Run: headless pygame with SDL's dummy video driver; simulated clock (each Clock.tick advances the game by its frame time, no real sleeping); random seed 0; keys injected as events and as key.get_pressed() state; no mouse input.
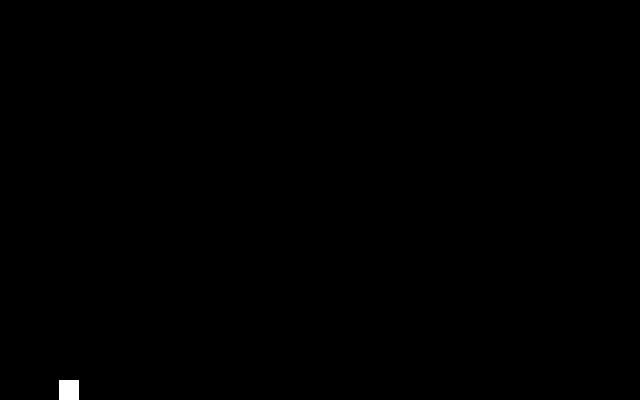
Frame 1 of 4 · flips 1–60 · no input
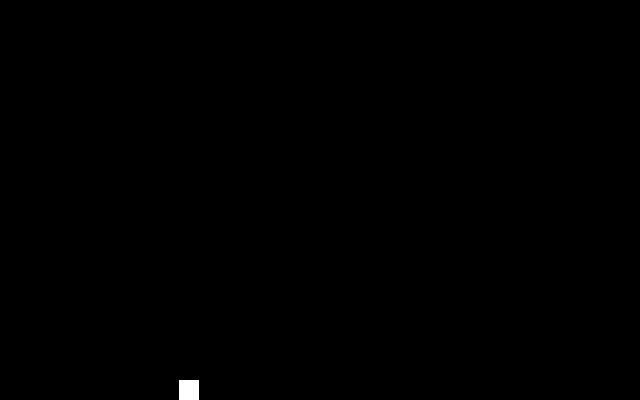
Frame 2 of 4 · flips 61–180 · tapped SPACE, RETURN · held RIGHT (→), D
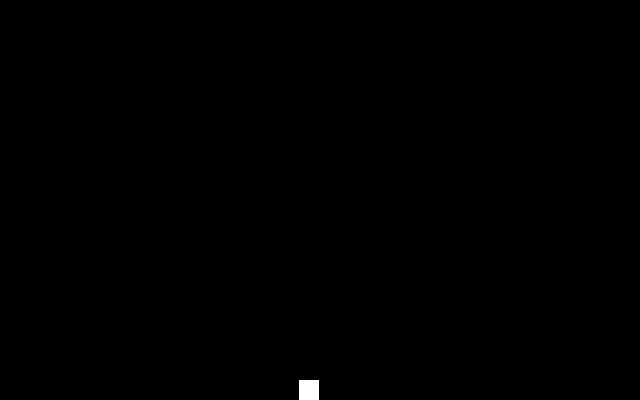
Frame 3 of 4 · flips 181–300 · held DOWN (↓), S
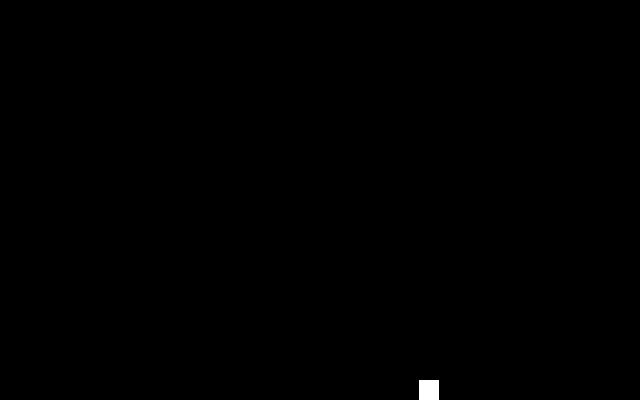
Frame 4 of 4 · flips 301–420 · held LEFT (←), A, UP (↑), W

The pygame program that drew these frames:

### インポート
import sys
import math
import pygame
from pygame.locals import *
 
### 定数
WIDTH  = 640  # 幅
HEIGHT = 400  # 高さ
SIZE   = 20   # 辺長
BLANK  = 40   # 余白
angle = 0

### モジュール初期化
pygame.init()

### 時間オブジェクト生成
clock = pygame.time.Clock()

### 画面設定
surface = pygame.display.set_mode((WIDTH, HEIGHT))

### 四角形作成
rect = pygame.Rect(0, HEIGHT-SIZE, SIZE, SIZE)

### サイン角度

while True:

    ### 幅サイズ分ループ
    for x in range(0, WIDTH):

        ### 座標設定
        rect.left = x
        p  = int(HEIGHT-math.sin(math.radians(angle))*(HEIGHT-BLANK))-SIZE

        ### 画面初期化
        surface.fill((0,0,0))

        ### 四角形描画
        surface.fill((255,255,255), rect)
        pygame.display.update()

        ### 角度180度確認
        if angle >= 180-1:
            angle = 0
        else:
            angle += 1

        ### フレームレート設定
        clock.tick(60)

        ### イベント処理
        for event in pygame.event.get():
            if event.type == KEYDOWN and event.key == K_ESCAPE:

                ### 終了処理
                pygame.quit()
                sys.exit()
